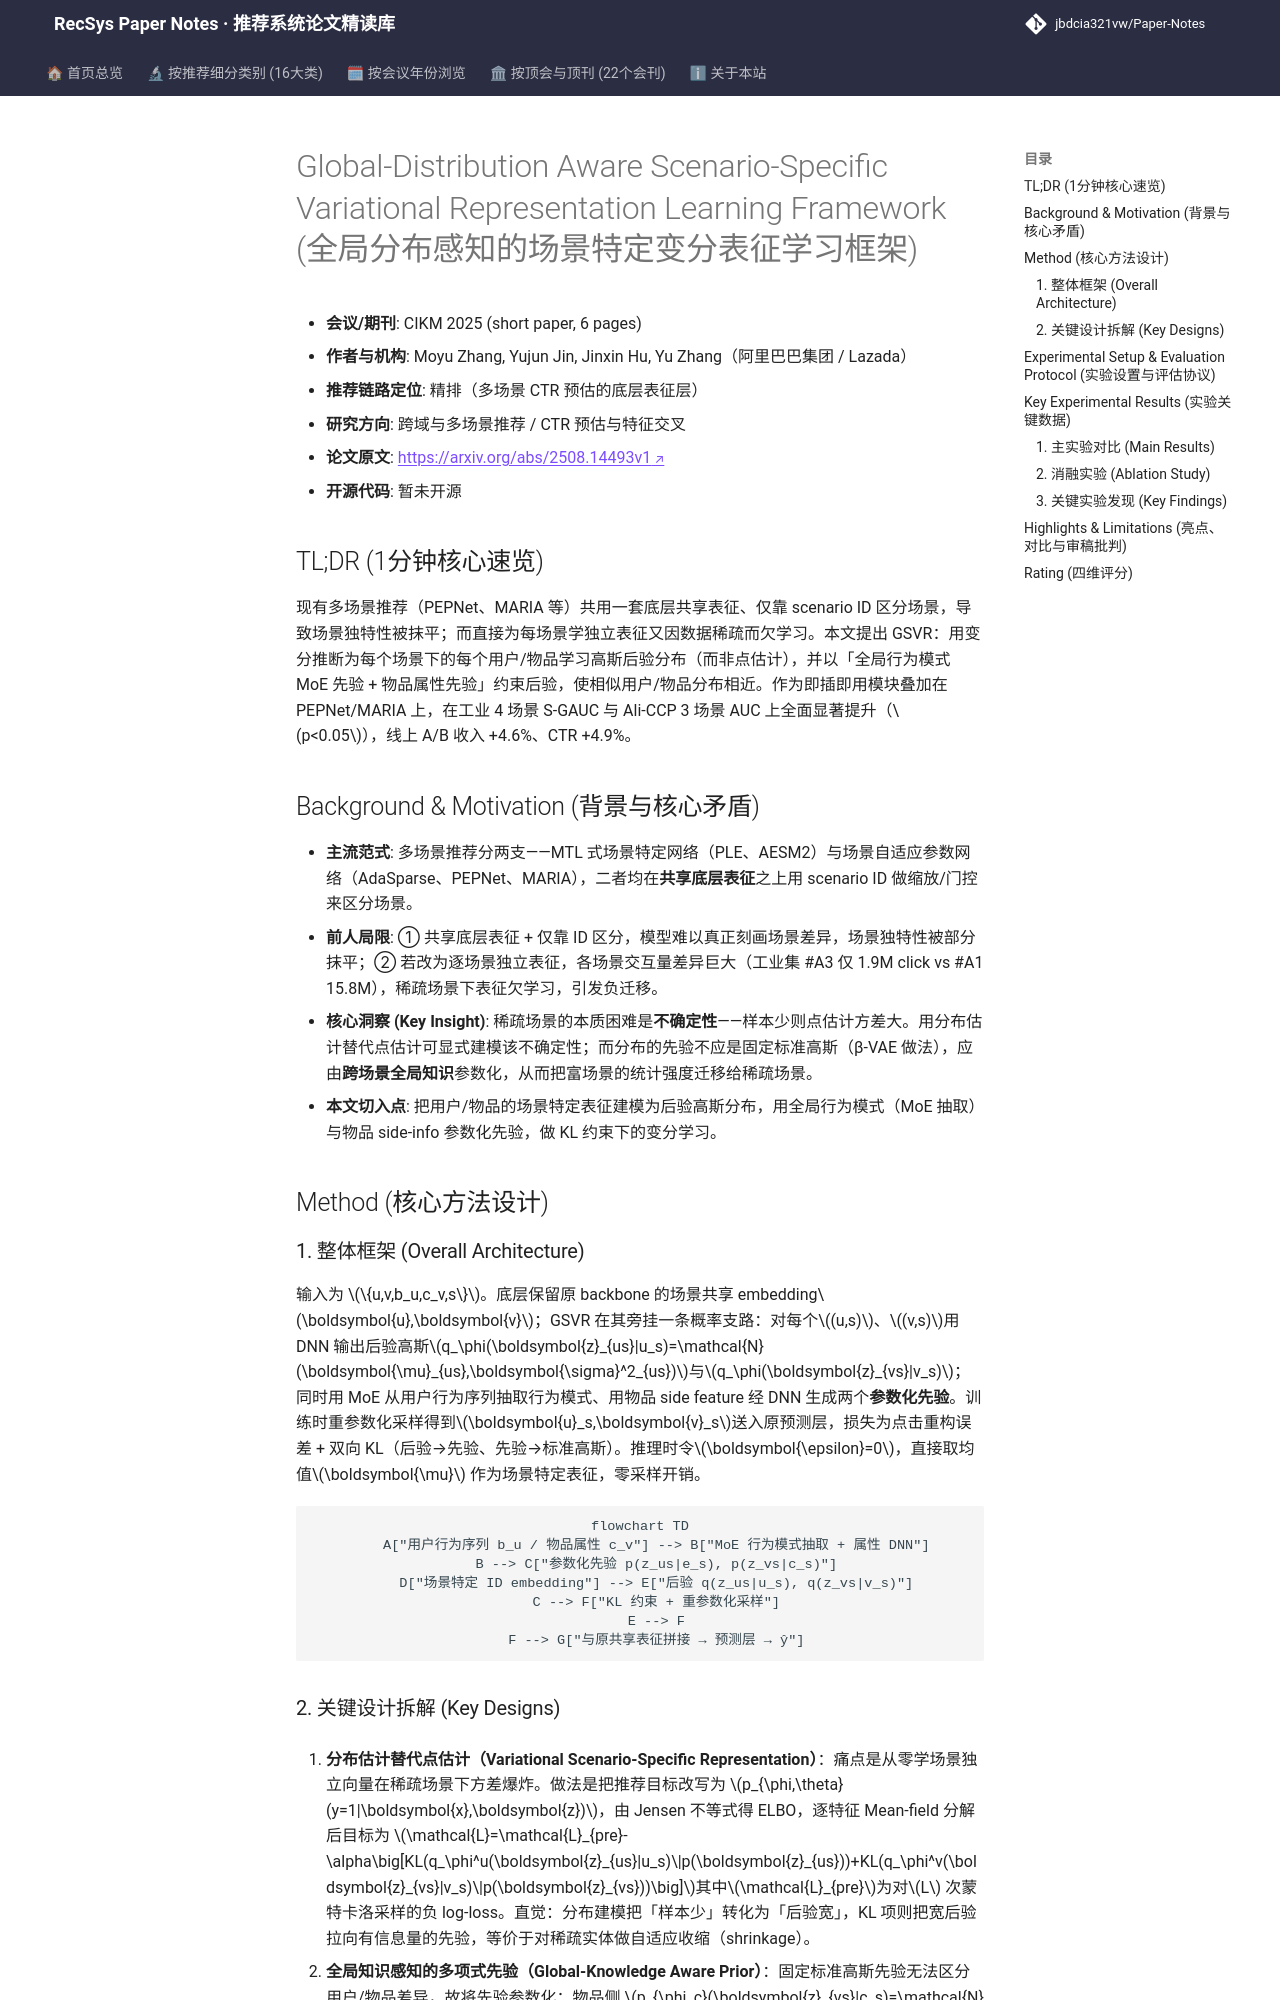

repository: jbdcia321vw/Paper-Notes · page: venues/CIKM/2025/cross_domain_multi_scenario/global_distribution_aware_scenario_specific_variational_representation_lear/index.html · generator: mkdocs

---
title: "[Paper Note] Global-Distribution Aware Scenario-Specific Variational Representation Learning Framework"
description: "[CIKM 2025][跨域与多场景推荐] 用变分推断为每个场景下的用户/物品学习分布表征，并以全局行为模式与物品属性构造先验，缓解稀疏场景表征欠学习，即插即用提升 PEPNet/MARIA。"
tags:
  - CIKM 2025
  - 跨域与多场景推荐
  - 精排
  - 变分推断
  - 场景特定表征
  - 全局先验分布
date: 2026-11-14
venue: CIKM
year: 2025
paper_url: "https://arxiv.org/abs/2508.14493"
code_url: ""
categories:
  - cross_domain_multi_scenario
  - ctr_feature_interaction
---

# Global-Distribution Aware Scenario-Specific Variational Representation Learning Framework (全局分布感知的场景特定变分表征学习框架)

- **会议/期刊**: CIKM 2025 (short paper, 6 pages)
- **作者与机构**: Moyu Zhang, Yujun Jin, Jinxin Hu, Yu Zhang（阿里巴巴集团 / Lazada）
- **推荐链路定位**: 精排（多场景 CTR 预估的底层表征层）
- **研究方向**: 跨域与多场景推荐 / CTR 预估与特征交叉
- **论文原文**: [https://arxiv.org/abs/2508.14493v1](https://arxiv.org/abs/2508.14493v1)
- **开源代码**: 暂未开源

## TL;DR (1分钟核心速览)

现有多场景推荐（PEPNet、MARIA 等）共用一套底层共享表征、仅靠 scenario ID 区分场景，导致场景独特性被抹平；而直接为每场景学独立表征又因数据稀疏而欠学习。本文提出 GSVR：用变分推断为每个场景下的每个用户/物品学习高斯后验分布（而非点估计），并以「全局行为模式 MoE 先验 + 物品属性先验」约束后验，使相似用户/物品分布相近。作为即插即用模块叠加在 PEPNet/MARIA 上，在工业 4 场景 S-GAUC 与 Ali-CCP 3 场景 AUC 上全面显著提升（$p<0.05$），线上 A/B 收入 +4.6%、CTR +4.9%。

## Background & Motivation (背景与核心矛盾)

- **主流范式**: 多场景推荐分两支——MTL 式场景特定网络（PLE、AESM2）与场景自适应参数网络（AdaSparse、PEPNet、MARIA），二者均在**共享底层表征**之上用 scenario ID 做缩放/门控来区分场景。
- **前人局限**: ① 共享底层表征 + 仅靠 ID 区分，模型难以真正刻画场景差异，场景独特性被部分抹平；② 若改为逐场景独立表征，各场景交互量差异巨大（工业集 #A3 仅 1.9M click vs #A1 15.8M），稀疏场景下表征欠学习，引发负迁移。
- **核心洞察 (Key Insight)**: 稀疏场景的本质困难是**不确定性**——样本少则点估计方差大。用分布估计替代点估计可显式建模该不确定性；而分布的先验不应是固定标准高斯（β-VAE 做法），应由**跨场景全局知识**参数化，从而把富场景的统计强度迁移给稀疏场景。
- **本文切入点**: 把用户/物品的场景特定表征建模为后验高斯分布，用全局行为模式（MoE 抽取）与物品 side-info 参数化先验，做 KL 约束下的变分学习。

## Method (核心方法设计)

### 1. 整体框架 (Overall Architecture)

输入为 $\{u,v,b_u,c_v,s\}$。底层保留原 backbone 的场景共享 embedding$\boldsymbol{u},\boldsymbol{v}$；GSVR 在其旁挂一条概率支路：对每个$(u,s)$、$(v,s)$用 DNN 输出后验高斯$q_\phi(\boldsymbol{z}_{us}|u_s)=\mathcal{N}(\boldsymbol{\mu}_{us},\boldsymbol{\sigma}^2_{us})$与$q_\phi(\boldsymbol{z}_{vs}|v_s)$；同时用 MoE 从用户行为序列抽取行为模式、用物品 side feature 经 DNN 生成两个**参数化先验**。训练时重参数化采样得到$\boldsymbol{u}_s,\boldsymbol{v}_s$送入原预测层，损失为点击重构误差 + 双向 KL（后验→先验、先验→标准高斯）。推理时令$\boldsymbol{\epsilon}=0$，直接取均值$\boldsymbol{\mu}$ 作为场景特定表征，零采样开销。

```mermaid
flowchart TD
    A["用户行为序列 b_u / 物品属性 c_v"] --> B["MoE 行为模式抽取 + 属性 DNN"]
    B --> C["参数化先验 p(z_us|e_s), p(z_vs|c_s)"]
    D["场景特定 ID embedding"] --> E["后验 q(z_us|u_s), q(z_vs|v_s)"]
    C --> F["KL 约束 + 重参数化采样"]
    E --> F
    F --> G["与原共享表征拼接 → 预测层 → ŷ"]
```
